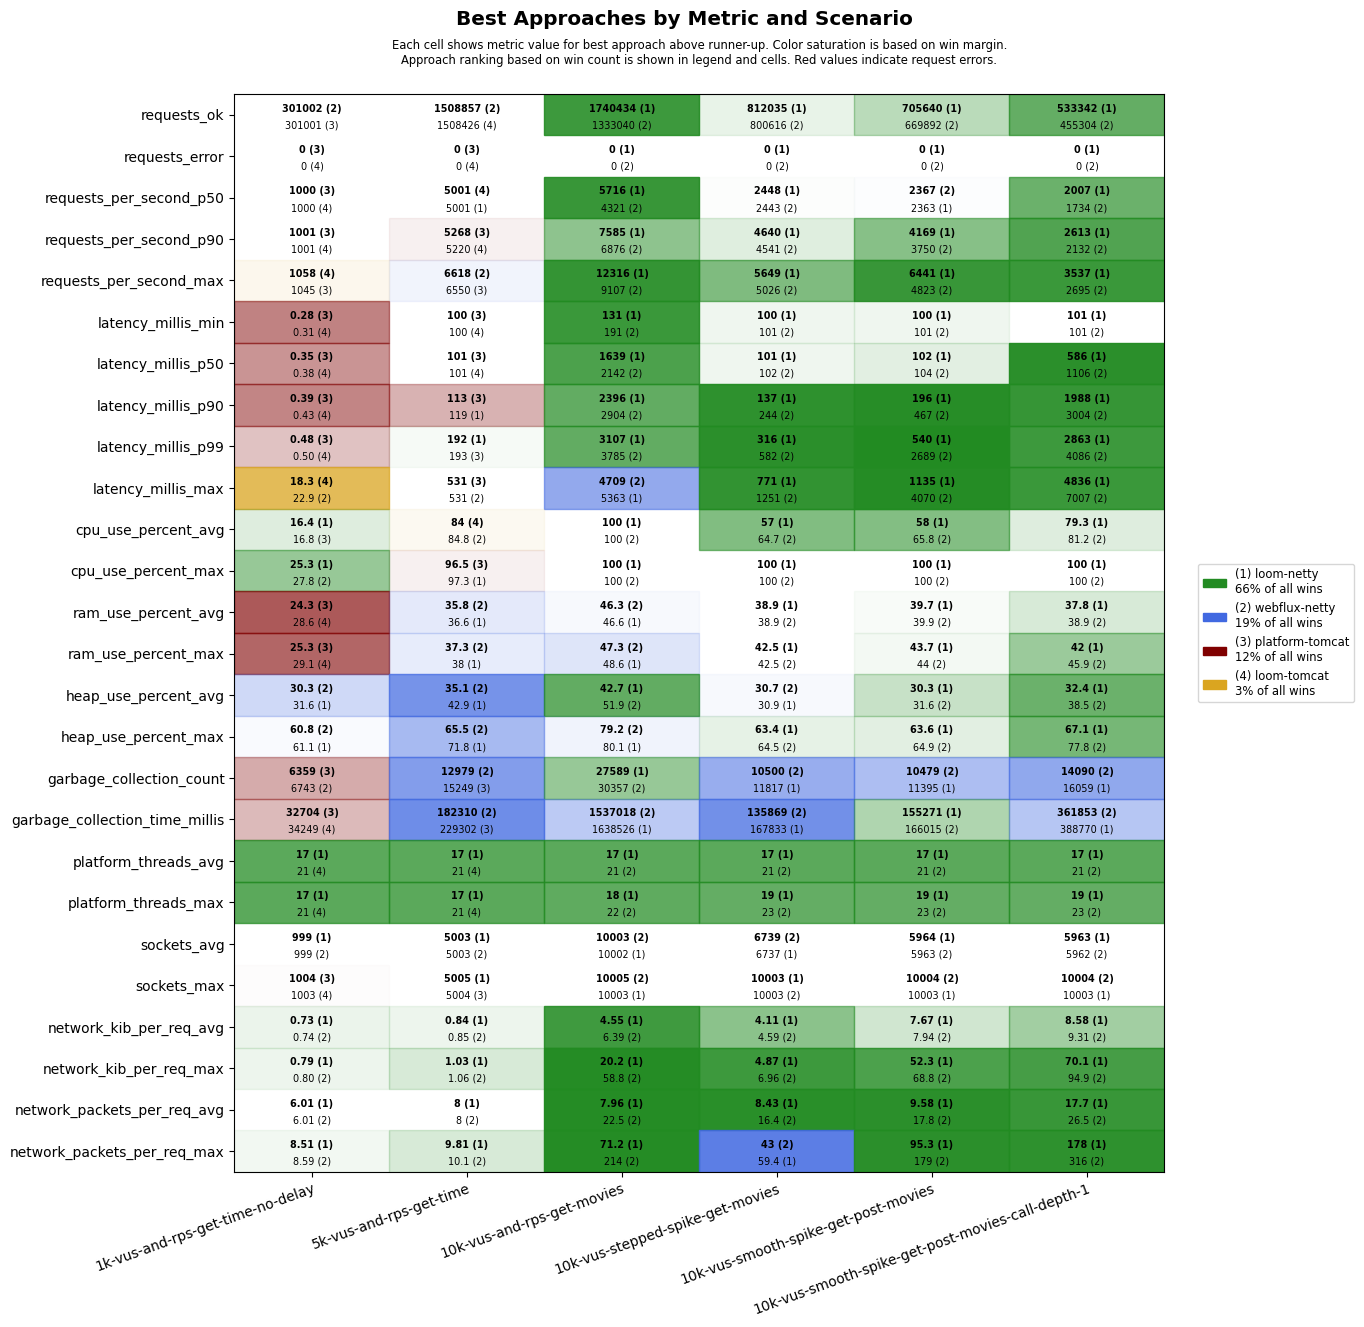

The file beside this chart, header and first rows:
scenario, approach, requests_ok, requests_error, requests_per_second_p50, requests_per_second_p90, requests_per_second_max, latency_millis_min, latency_millis_p50, latency_millis_p90, latency_millis_p99, latency_millis_max, cpu_use_percent_avg, cpu_use_percent_max, ram_use_percent_avg, ram_use_percent_max, heap_use_percent_avg, heap_use_percent_max, garbage_collection_count, garbage_collection_time_millis, platform_threads_avg, platform_threads_max, sockets_avg, sockets_max
1k-vus-and-rps-get-time-no-delay, platform-tomcat, 301001, 0, 1000, 1001, 1045, 0.28, 0.35, 0.39, 0.48, 44.8, 16.8, 38, 24.3, 25.3, 33.7, 63.5, 6359, 32704, 347, 348, 989, 1004
1k-vus-and-rps-get-time-no-delay, loom-tomcat, 301000, 0, 1000, 1001, 1058, 0.31, 0.38, 0.43, 0.50, 18.3, 18.9, 28.1, 28.6, 29.1, 34.2, 63.2, 7593, 34249, 21, 21, 992, 1003
1k-vus-and-rps-get-time-no-delay, loom-netty, 300999, 0, 1000, 1001, 1028, 0.38, 0.44, 0.48, 0.58, 37.7, 16.4, 25.3, 28.8, 29.4, 31.6, 61.1, 7781, 55384, 17, 17, 999, 1003
1k-vus-and-rps-get-time-no-delay, webflux-netty, 301002, 0, 1000, 1001, 1037, 0.35, 0.41, 0.47, 0.65, 22.9, 20.0, 27.8, 28.6, 29.6, 30.3, 60.8, 6743, 48418, 21, 21, 999, 1003
5k-vus-and-rps-get-time, platform-tomcat, 1505493, 0, 5000, 5268, 6550, 100, 101, 113, 193, 531, 85.3, 96.5, 40.3, 41.7, 45.0, 82.7, 15249, 229302, 1514, 1514, 4956, 5004
5k-vus-and-rps-get-time, loom-tomcat, 1508426, 0, 5001, 5220, 6375, 100, 101, 126, 237, 591, 84.0, 99, 39.7, 41.0, 43.0, 72.1, 30122, 389263, 21, 21, 4960, 5003
5k-vus-and-rps-get-time, loom-netty, 1505884, 0, 5001, 5152, 6036, 100, 101, 119, 192, 547, 89.4, 97.3, 36.6, 38.0, 42.9, 71.8, 18256, 268345, 17, 17, 5003, 5005
5k-vus-and-rps-get-time, webflux-netty, 1508857, 0, 5001, 5205, 6618, 100, 101, 119, 197, 531, 84.8, 99.5, 35.8, 37.3, 35.1, 65.5, 12979, 182310, 21, 21, 5003, 5003
10k-vus-and-rps-get-movies, platform-tomcat, 1896198, 13415, 5872, 10546, 13104, 101, 944, 1544, 2148, 60018, 99.3, 100, 58.4, 70.7, 54.3, 76.9, 30736, 1157123, 4808, 5018, 9952, 10042
10k-vus-and-rps-get-movies, loom-tomcat, 1260112, 17367, 4176, 5842, 8121, 105, 1965, 2456, 2732, 60092, 98.4, 100, 45.6, 47.0, 77.5, 99.5, 178239, 8538172, 21, 21, 10009, 10053
10k-vus-and-rps-get-movies, loom-netty, 1740434, 0, 5716, 7585, 12316, 131, 1639, 2396, 3107, 5363, 100.0, 100, 46.6, 48.6, 42.7, 80.1, 27589, 1638526, 17, 18, 10002, 10003
10k-vus-and-rps-get-movies, webflux-netty, 1333040, 0, 4321, 6876, 9107, 191, 2142, 2904, 3785, 4709, 100.0, 100, 46.3, 47.3, 51.9, 79.2, 30357, 1537018, 21, 22, 10003, 10005
10k-vus-stepped-spike-get-movies, platform-tomcat, 757596, 2722, 2426, 3910, 4588, 100, 101, 102, 192, 60000, 48.7, 91.5, 39.4, 44.0, 34.7, 70.2, 8144, 62445, 466, 787, 6543, 9998
10k-vus-stepped-spike-get-movies, loom-tomcat, 757073, 2750, 2402, 3920, 4362, 100, 101, 102, 221, 58998, 49.0, 93.2, 39.6, 44.4, 38.0, 75.1, 11147, 97276, 21, 23, 6566, 9994
10k-vus-stepped-spike-get-movies, loom-netty, 812035, 0, 2448, 4640, 5649, 100, 101, 137, 316, 771, 57.0, 100, 38.9, 42.5, 30.9, 63.4, 11817, 167833, 17, 19, 6737, 10003
10k-vus-stepped-spike-get-movies, webflux-netty, 800616, 0, 2443, 4541, 5026, 101, 102, 244, 582, 1251, 64.7, 100, 38.9, 42.5, 30.7, 64.5, 10500, 135869, 21, 23, 6739, 10003
10k-vus-smooth-spike-get-post-movies, platform-tomcat, 674090, 2595, 2274, 3901, 5380, 59.5, 101, 105, 353, 58999, 52.0, 100, 40.4, 45.6, 32.5, 71.0, 8590, 75263, 486, 910, 5824, 9866
10k-vus-smooth-spike-get-post-movies, loom-tomcat, 672902, 2402, 2306, 3871, 4701, 15.3, 101, 118, 417, 59000, 52.4, 100, 40.9, 47.6, 36.9, 81.3, 11542, 108816, 21, 23, 5831, 9872
10k-vus-smooth-spike-get-post-movies, loom-netty, 705640, 0, 2363, 4169, 6441, 100, 102, 196, 540, 1135, 58.0, 100, 39.7, 43.7, 30.3, 63.6, 11395, 155271, 17, 19, 5964, 10003
10k-vus-smooth-spike-get-post-movies, webflux-netty, 669892, 0, 2367, 3750, 4823, 101, 104, 467, 2689, 4070, 65.8, 100, 39.9, 44.0, 31.6, 64.9, 10479, 166015, 21, 23, 5963, 10004
10k-vus-smooth-spike-get-post-movies-cal…, platform-tomcat, 492062, 9788, 1812, 2586, 4884, 15.7, 122, 646, 20644, 60134, 75.2, 100, 44.6, 52.8, 48.3, 87.5, 14144, 333983, 2391, 4943, 5703, 9835
10k-vus-smooth-spike-get-post-movies-cal…, loom-tomcat, 439066, 14545, 1586, 2310, 3512, 28.8, 117, 1193, 20391, 60001, 73.4, 100, 40.6, 45.7, 50.6, 92.6, 35711, 1014019, 21, 23, 5638, 9845
10k-vus-smooth-spike-get-post-movies-cal…, loom-netty, 533342, 0, 2007, 2613, 3537, 101, 586, 1988, 2863, 4836, 79.3, 100, 37.8, 42.0, 32.4, 67.1, 16059, 388770, 17, 19, 5963, 10003
10k-vus-smooth-spike-get-post-movies-cal…, webflux-netty, 455304, 0, 1734, 2132, 2695, 101, 1106, 3004, 4086, 7007, 81.2, 100, 38.9, 45.9, 38.5, 77.8, 14090, 361853, 21, 23, 5962, 10004
